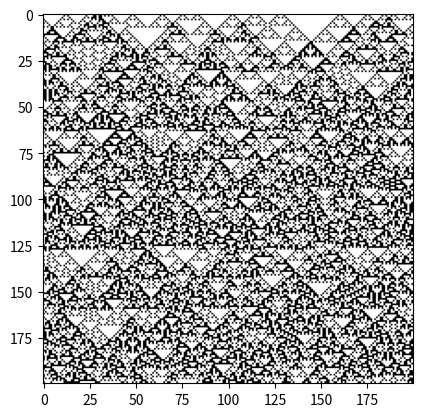

The script that saved this image:
"""
Cellular automata stuff

"""
import numpy as np
import matplotlib.pyplot as plt

def pattern8():
    """
    get the wolf pattern of 8
    :return:
    """
    p = np.array([[1, 1, 1],
                  [1, 1, 0],
                  [1, 0, 1],
                  [1, 0, 0],
                  [0, 1, 1],
                  [0, 1, 0],
                  [0, 0, 1],
                  [0, 0, 0]])
    return p


def binary(scalar, vlen=8):
    lst_bin = list(bin(scalar))[2:]
    v_bin = np.zeros(vlen)
    if len(lst_bin) <= 8:
        v_bin[vlen - len(lst_bin) : ] = lst_bin
    return v_bin


def rule8(num):
    n_bin = binary(num)
    pat = pattern8()
    dct_rule = dict()
    for i in range(len(n_bin)):
        dct_rule[str(pat[i])] = n_bin[i]
    return dct_rule


def next(current, rule):
    next = np.zeros(len(current), dtype=int)
    for i in range(len(current)):
        if i == 0:
            bottom = len(current) - 1
            upper = i + 1
        elif i == len(current) - 1:
            bottom = i - 1
            upper = 0
        else:
            bottom = i - 1
            upper = i + 1
        lcl_pat = np.array([current[bottom], current[i], current[upper]])
        next[i] = rule[str(lcl_pat)]

    return next


d = rule8(90)
print(d)

full = np.zeros(shape=(200, 200), dtype=int)
np.random.seed(9)
full[0] = 1 * (np.random.random(size=200) > 0.9)
full[0][75] = 1
full[0][175] = 1
for i in range(1, len(full)):
    full[i] = next(full[i - 1], d)
plt.imshow(full, cmap='Greys')
plt.show()